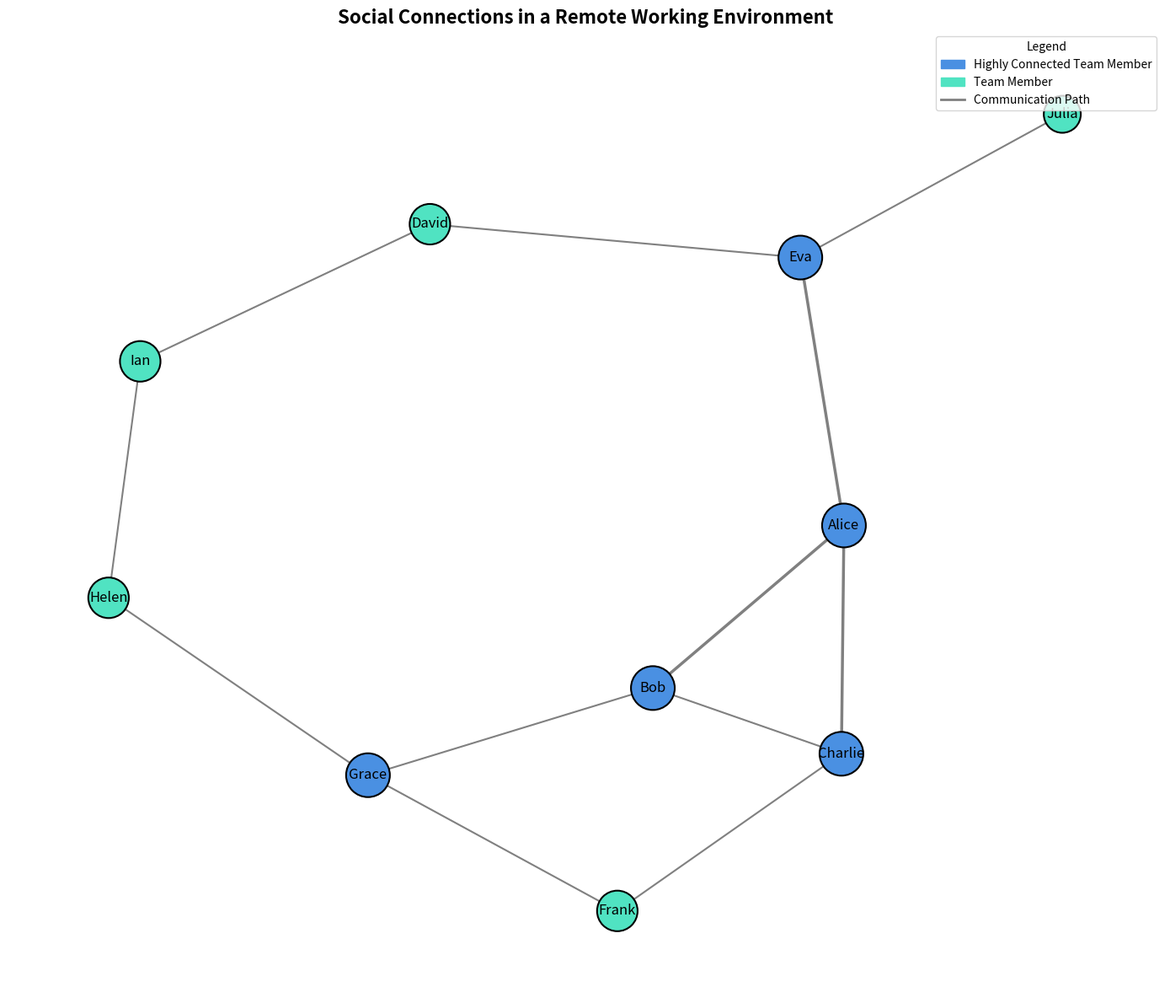

Python code for this plot:
import matplotlib.pyplot as plt
import networkx as nx
import matplotlib.patches as mpatches

G = nx.Graph()

# Add nodes representing team members
members = ['Alice', 'Bob', 'Charlie', 'David', 'Eva', 'Frank', 'Grace', 'Helen', 'Ian', 'Julia']
G.add_nodes_from(members)

# Adding edges with randomly altered contents within groups while preserving structure
edges_groups = [
    [('Alice', 'Bob'), ('Alice', 'Charlie'), ('Alice', 'Eva')],
    [('Bob', 'Charlie'), ('Bob', 'Grace')],
    [('Charlie', 'Frank')],
    [('David', 'Eva'), ('David', 'Ian')],
    [('Eva', 'Julia')],
    [('Frank', 'Grace')],
    [('Grace', 'Helen')],
    [('Helen', 'Ian')]
]

# Altered content within edges groups:
modified_edges = [
    ('Alice', 'Eva'), ('Alice', 'Bob'), ('Alice', 'Charlie'),
    ('Bob', 'Grace'), ('Bob', 'Charlie'),
    ('Charlie', 'Frank'),
    ('David', 'Ian'), ('David', 'Eva'),
    ('Eva', 'Julia'),
    ('Grace', 'Frank'),
    ('Grace', 'Helen'),
    ('Ian', 'Helen')
]

G.add_edges_from(modified_edges)
pos = nx.spring_layout(G, seed=42)

# Customize node sizes and colors
node_sizes = [800 + 200 * G.degree(node) for node in G.nodes()]
node_colors = ['#4A90E2' if G.degree(node) > 2 else '#50E3C2' for node in G.nodes()]

plt.figure(figsize=(14, 12))

# Draw nodes with customized size and color
nx.draw_networkx_nodes(G, pos, node_size=node_sizes, node_color=node_colors, edgecolors='black', linewidths=1.5)

# Draw edges
edge_widths = [2.5 if 'Alice' in edge else 1.5 for edge in modified_edges]
nx.draw_networkx_edges(G, pos, edgelist=modified_edges, width=edge_widths, edge_color='gray', style='solid')

# Add labels
nx.draw_networkx_labels(G, pos, font_size=12, font_color='black')

# Customize the title
plt.title("Social Connections in a Remote Working Environment", fontsize=16, fontweight='bold')
plt.axis('off')

# Add legend using custom markers
team_member_patch = mpatches.Patch(color='#4A90E2', label='Highly Connected Team Member')
other_member_patch = mpatches.Patch(color='#50E3C2', label='Team Member')
edge_patch = plt.Line2D([0], [0], color='gray', lw=2, label='Communication Path')
plt.legend(handles=[team_member_patch, other_member_patch, edge_patch], loc='upper right', fontsize=10, title='Legend')

plt.tight_layout()
plt.show()
